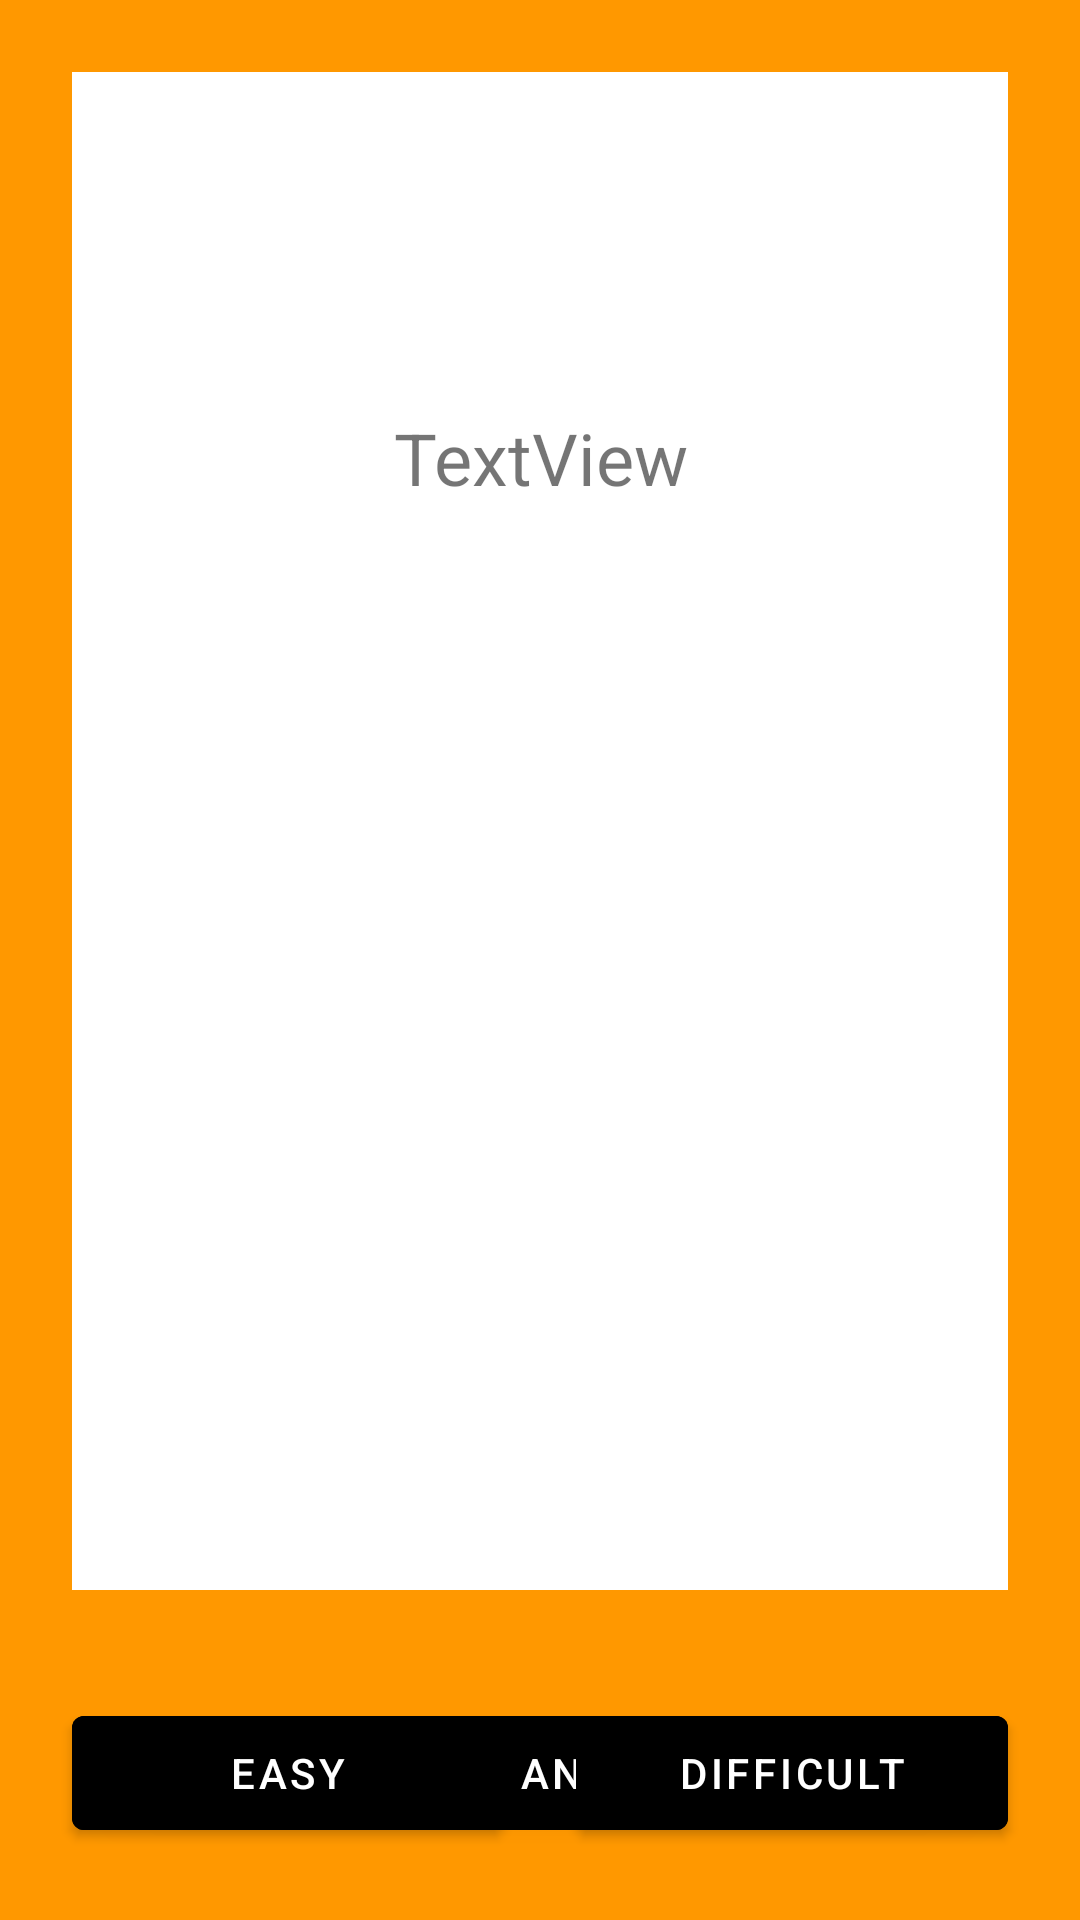

Produce the Android XML layout that renders to this screen, including the resource entries it uses.
<!-- AndroidManifest.xml: application theme AppTheme -->
<!-- res/layout/fragment_first.xml -->
<?xml version="1.0" encoding="utf-8"?>
<androidx.constraintlayout.widget.ConstraintLayout xmlns:android="http://schemas.android.com/apk/res/android"
    xmlns:app="http://schemas.android.com/apk/res-auto"
    xmlns:tools="http://schemas.android.com/tools"
    android:layout_width="match_parent"
    android:layout_height="match_parent"
    android:background="#FFFFFF"
    android:backgroundTint="#FF9800"
    tools:context=".FirstFragment">

    <androidx.constraintlayout.widget.ConstraintLayout
        android:id="@+id/constraintLayout"
        android:layout_width="fill_parent"
        android:layout_height="0dp"
        app:layout_constraintBottom_toTopOf="@+id/constraintLayout2"
        app:layout_constraintEnd_toEndOf="parent"
        app:layout_constraintStart_toStartOf="parent"
        app:layout_constraintTop_toTopOf="parent">

        <View
            android:id="@+id/view"
            android:layout_width="0dp"
            android:layout_height="0dp"
            android:layout_marginStart="24dp"
            android:layout_marginTop="24dp"
            android:layout_marginEnd="24dp"
            android:layout_marginBottom="24dp"
            android:background="#FFFFFF"
            android:backgroundTint="#FFFFFF"
            app:layout_constraintBottom_toBottomOf="parent"
            app:layout_constraintCircleRadius="20dp"
            app:layout_constraintEnd_toEndOf="parent"
            app:layout_constraintStart_toStartOf="parent"
            app:layout_constraintTop_toTopOf="parent" />

        <TextView
            android:id="@+id/textview_word"
            android:layout_width="0dp"
            android:layout_height="wrap_content"
            android:layout_marginStart="24dp"
            android:layout_marginTop="50dp"
            android:layout_marginEnd="24dp"
            android:gravity="center"
            android:textSize="24sp"
            app:layout_constraintEnd_toEndOf="@+id/view"
            app:layout_constraintStart_toStartOf="@+id/view"
            app:layout_constraintTop_toTopOf="@+id/view" />

        <TextView
            android:id="@+id/textview_translation"
            android:layout_width="0dp"
            android:layout_height="wrap_content"
            android:layout_marginStart="24dp"
            android:layout_marginTop="30dp"
            android:layout_marginEnd="24dp"
            android:gravity="center"
            android:text="TextView"
            android:textSize="24sp"
            app:layout_constraintEnd_toEndOf="@+id/view"
            app:layout_constraintStart_toStartOf="@+id/view"
            app:layout_constraintTop_toBottomOf="@+id/textview_word" />

    </androidx.constraintlayout.widget.ConstraintLayout>

    <androidx.constraintlayout.widget.ConstraintLayout
        android:id="@+id/constraintLayout2"
        android:layout_width="fill_parent"
        android:layout_height="0dp"
        app:layout_constraintBottom_toBottomOf="parent"
        app:layout_constraintEnd_toEndOf="parent"
        app:layout_constraintStart_toStartOf="parent">

        <Button
            android:id="@+id/button"
            android:layout_width="0dp"
            android:layout_height="50dp"
            android:layout_marginStart="24dp"
            android:layout_marginTop="12dp"
            android:layout_marginEnd="24dp"
            android:layout_marginBottom="24dp"
            android:text="Show answer"
            app:layout_constraintBottom_toBottomOf="parent"
            app:layout_constraintEnd_toEndOf="parent"
            app:layout_constraintStart_toStartOf="parent"
            app:layout_constraintTop_toTopOf="parent" />

        <Button
            android:id="@+id/button2"
            android:layout_width="0dp"
            android:layout_height="50dp"
            android:layout_marginStart="24dp"
            android:layout_marginTop="12dp"
            android:layout_marginBottom="24dp"
            android:layout_weight="0.5"
            android:text="Easy"
            app:layout_constrainedWidth="false"
            app:layout_constraintBottom_toBottomOf="parent"
            app:layout_constraintEnd_toStartOf="@+id/button3"
            app:layout_constraintStart_toStartOf="parent"
            app:layout_constraintTop_toTopOf="parent" />

        <Button
            android:id="@+id/button3"
            android:layout_width="0dp"
            android:layout_height="50dp"
            android:layout_marginStart="24dp"
            android:layout_marginTop="12dp"
            android:layout_marginEnd="24dp"
            android:layout_marginBottom="24dp"
            android:layout_weight="0.5"
            android:text="Difficult"
            app:layout_constrainedWidth="false"
            app:layout_constraintBottom_toBottomOf="parent"
            app:layout_constraintEnd_toEndOf="parent"
            app:layout_constraintStart_toEndOf="@+id/button2"
            app:layout_constraintTop_toTopOf="parent" />
    </androidx.constraintlayout.widget.ConstraintLayout>

</androidx.constraintlayout.widget.ConstraintLayout>
<!-- resources referenced by this layout -->
<resources>
  <style name="AppTheme" parent="Theme.MaterialComponents.Light.DarkActionBar">
          
          <item name="colorPrimary">@color/colorPrimary</item>
          <item name="colorPrimaryDark">@color/colorPrimaryDark</item>
          <item name="colorAccent">@color/white</item>
          <item name="android:textColorHighlight">@color/themeColor</item>
          <item name="android:textColorLink">@color/colorPrimary</item>
          <item name="buttonStyle">@style/MyButtonStyle</item>
      </style>
  <color name="colorPrimary">#000000</color>
  <color name="colorPrimaryDark">#000000</color>
  <color name="white">#FFFFFF</color>
  <color name="themeColor">#FF9800</color>
  <style name="MyButtonStyle" parent="Widget.MaterialComponents.Button">
          <item name="android:textSize">14sp</item>
          <item name="textAllCaps">false</item>
          <item name="cornerRadius">10dp</item>
      </style>
</resources>
